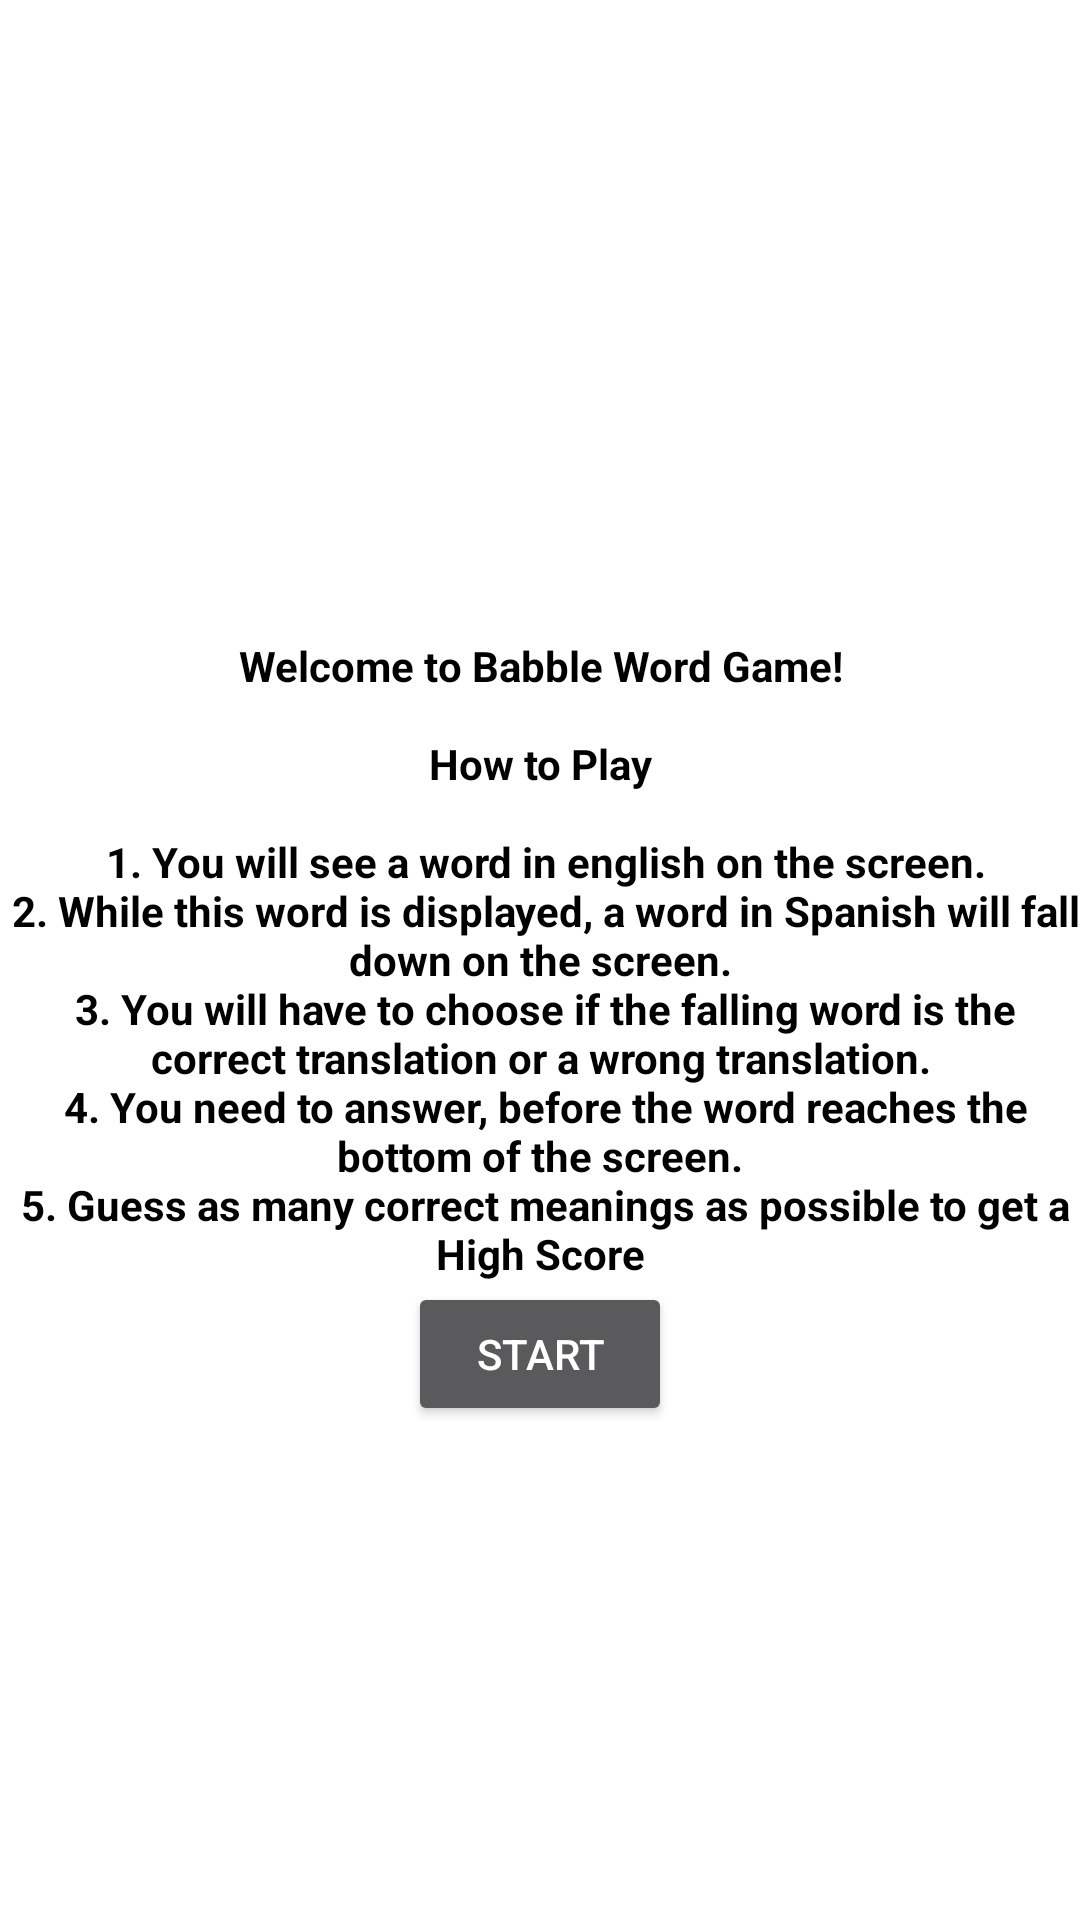

The Android layout XML behind this screen, and the referenced resources:
<!-- AndroidManifest.xml: application theme Theme.AppCompat.NoActionBar -->
<!-- res/layout/activity_main.xml -->
<?xml version="1.0" encoding="utf-8"?>
<RelativeLayout xmlns:android="http://schemas.android.com/apk/res/android"
    xmlns:fab="http://schemas.android.com/apk/res-auto"
    android:layout_width="match_parent"
    android:layout_height="match_parent"
    android:background="@android:color/white">


    <RelativeLayout
        android:id="@+id/welcome_container"
        android:layout_width="match_parent"
        android:layout_height="match_parent">

        <TextView
            android:id="@+id/description"
            android:layout_width="wrap_content"
            android:layout_height="wrap_content"
            android:text="@string/game_description"
            android:textColor="@android:color/black"
            android:layout_centerInParent="true" android:textStyle="bold" android:gravity="center"
            android:layout_marginLeft="@dimen/padding_normal" android:layout_marginRight="@dimen/padding_normal"/>

        <Button
            android:id="@+id/button_start"
            android:layout_width="wrap_content"
            android:layout_height="wrap_content"
            android:layout_gravity="center"
            android:layout_below="@id/description"
            android:text="Start"
            android:layout_marginTop="@dimen/spacing_normal"
            android:layout_centerHorizontal="true"/>

    </RelativeLayout>


</RelativeLayout>
<!-- resources referenced by this layout -->
<resources>
  <dimen name="padding_normal">16dp</dimen>
  <dimen name="spacing_normal">8dp</dimen>
  <string name="game_description">Welcome to Babble Word Game!\n\nHow to Play\n\n
          1. You will see a word in english on the screen.\n
          2. While this word is displayed, a word in Spanish will fall down on the screen.\n
          3. You will have to choose if the falling word is the correct translation or a wrong translation.\n
          4. You need to answer, before the word reaches the bottom of the screen.\n
          5. Guess as many correct meanings as possible to get a High Score
      </string>
</resources>
